Labelled photos from "DataSet", an image-classification folder in livan116/Diabetic_Retinopathy_Detection. The possible labels are: diabtic in retina, normal.

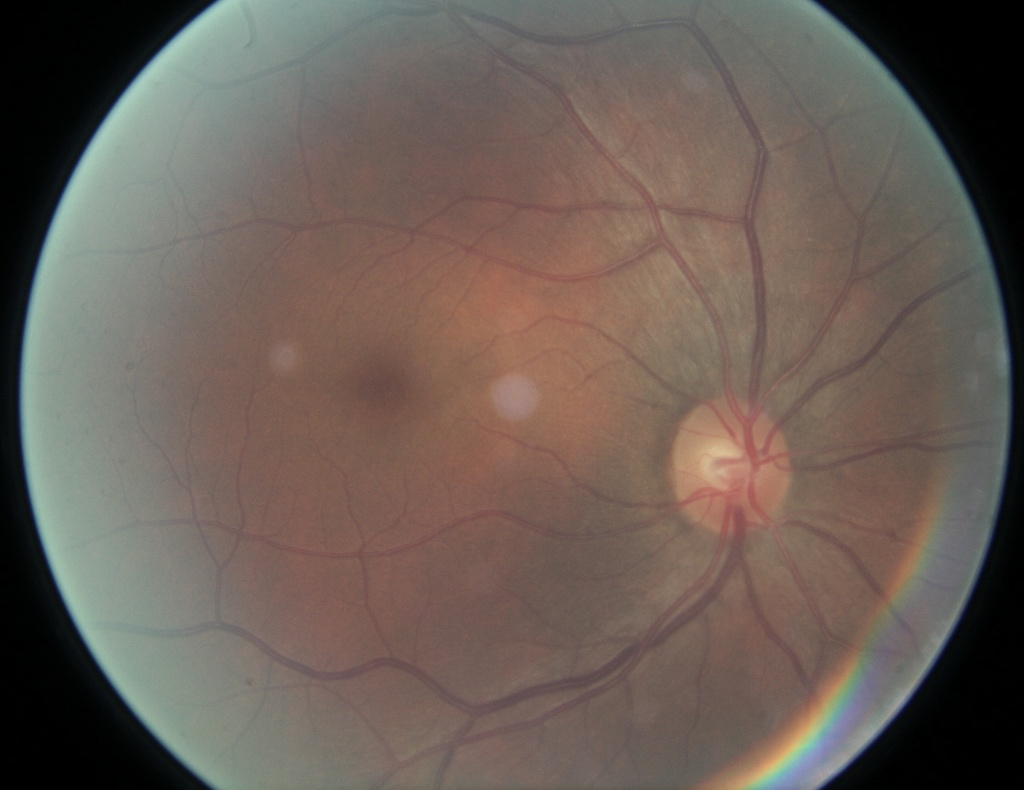
Label: diabtic in retina

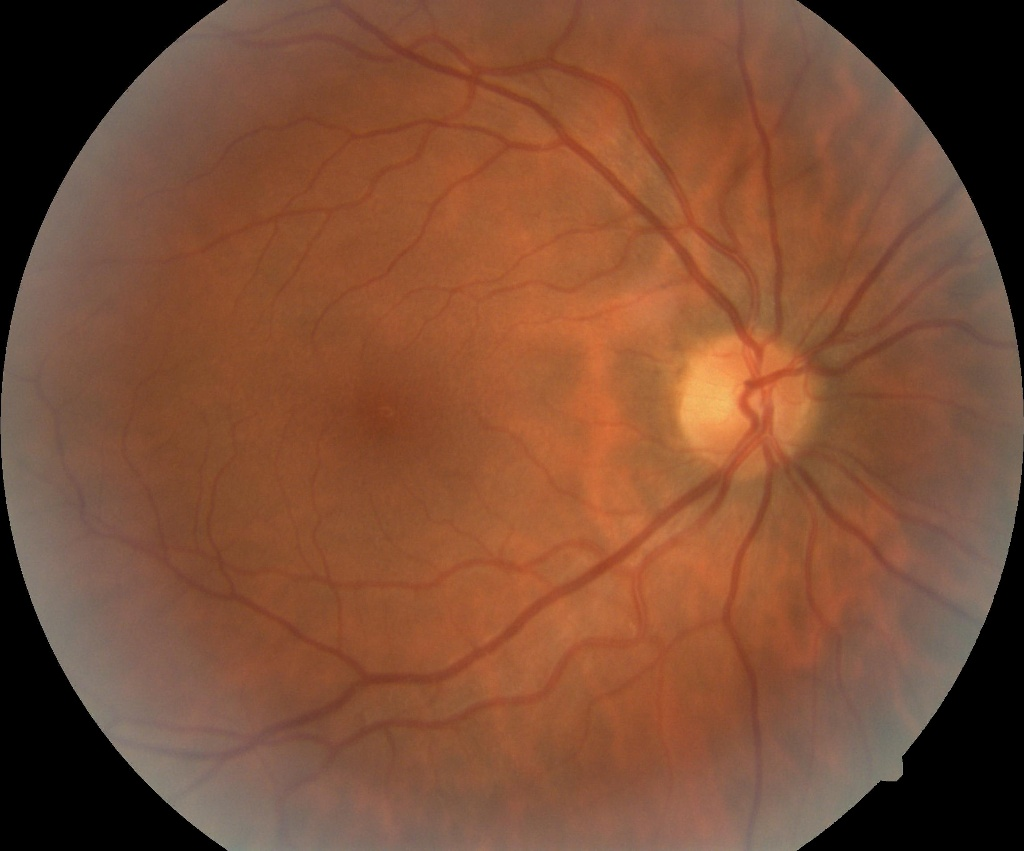
Label: normal

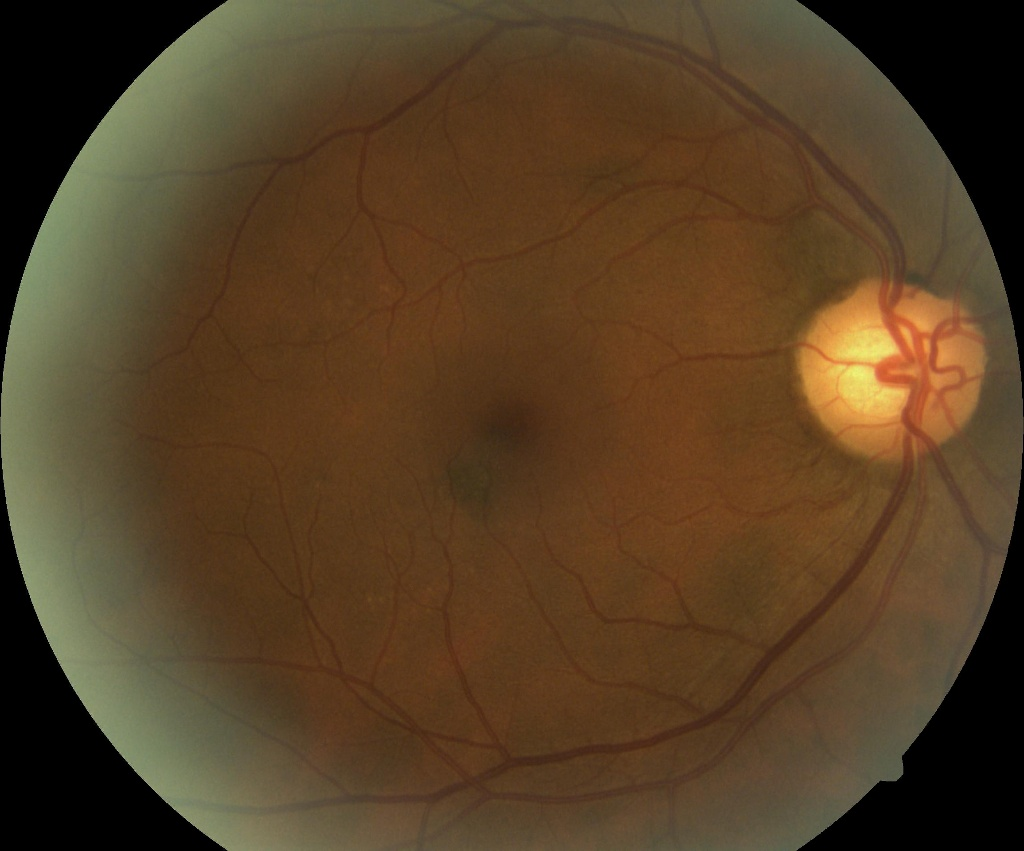
Label: normal

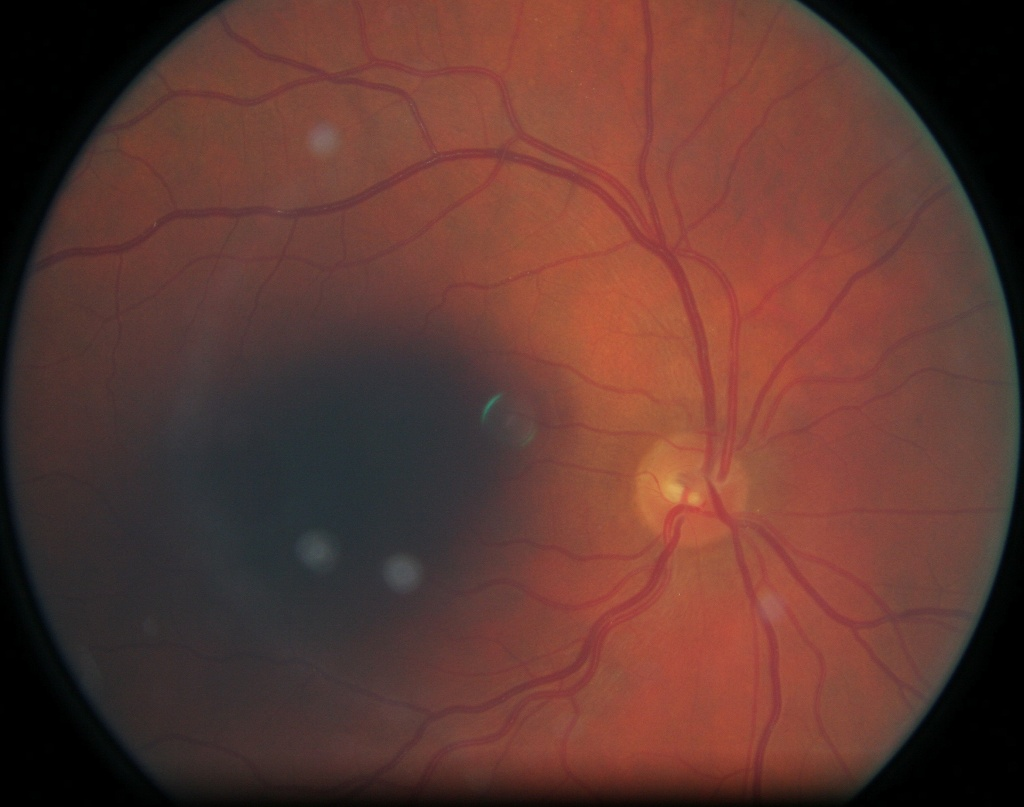
Label: normal

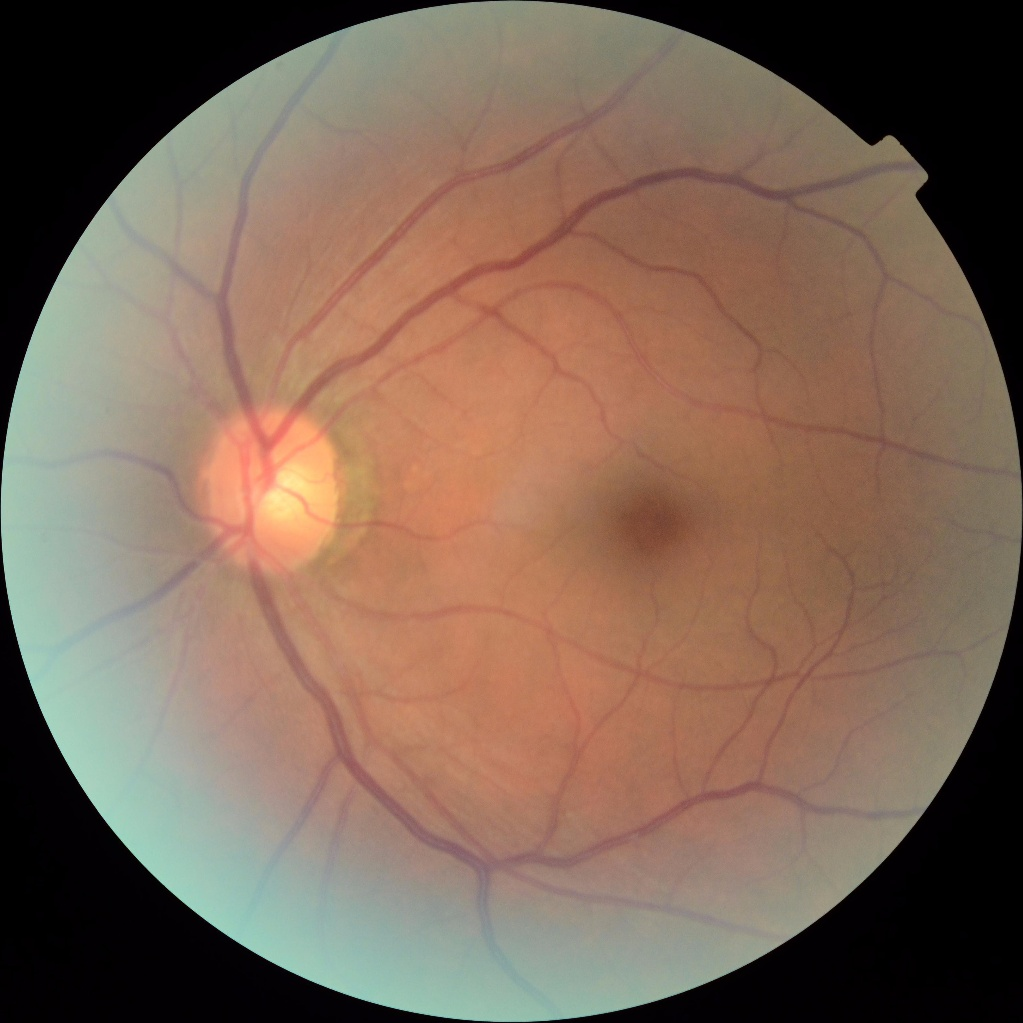
Label: normal

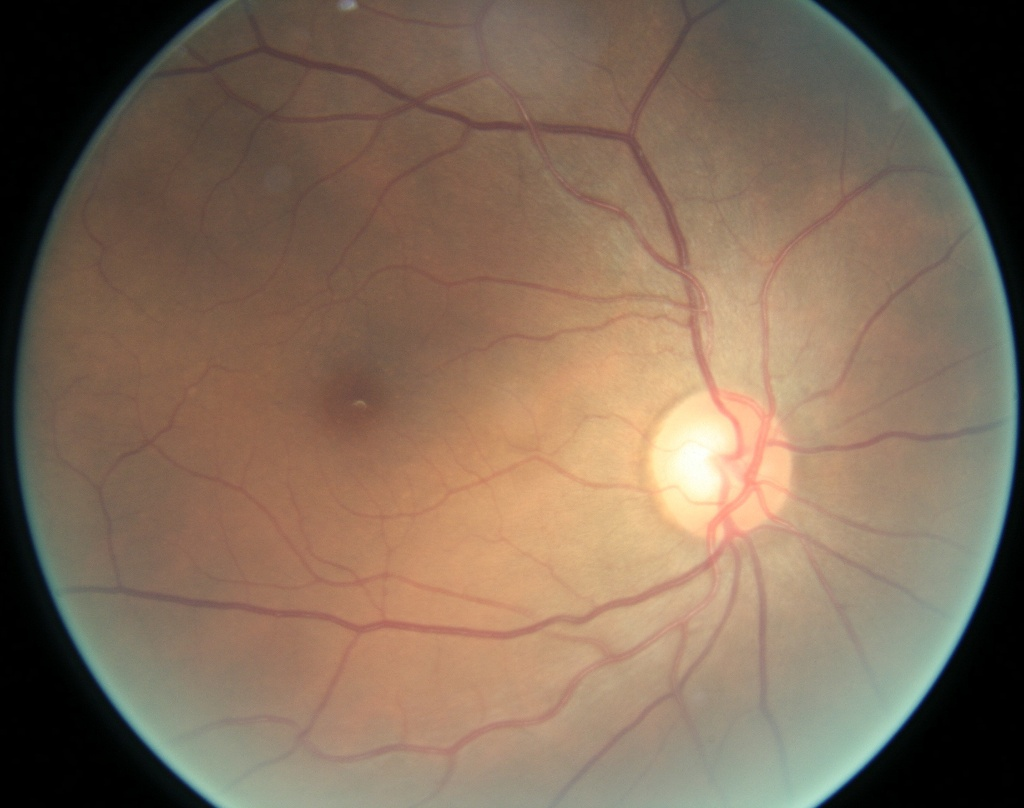
Label: normal
